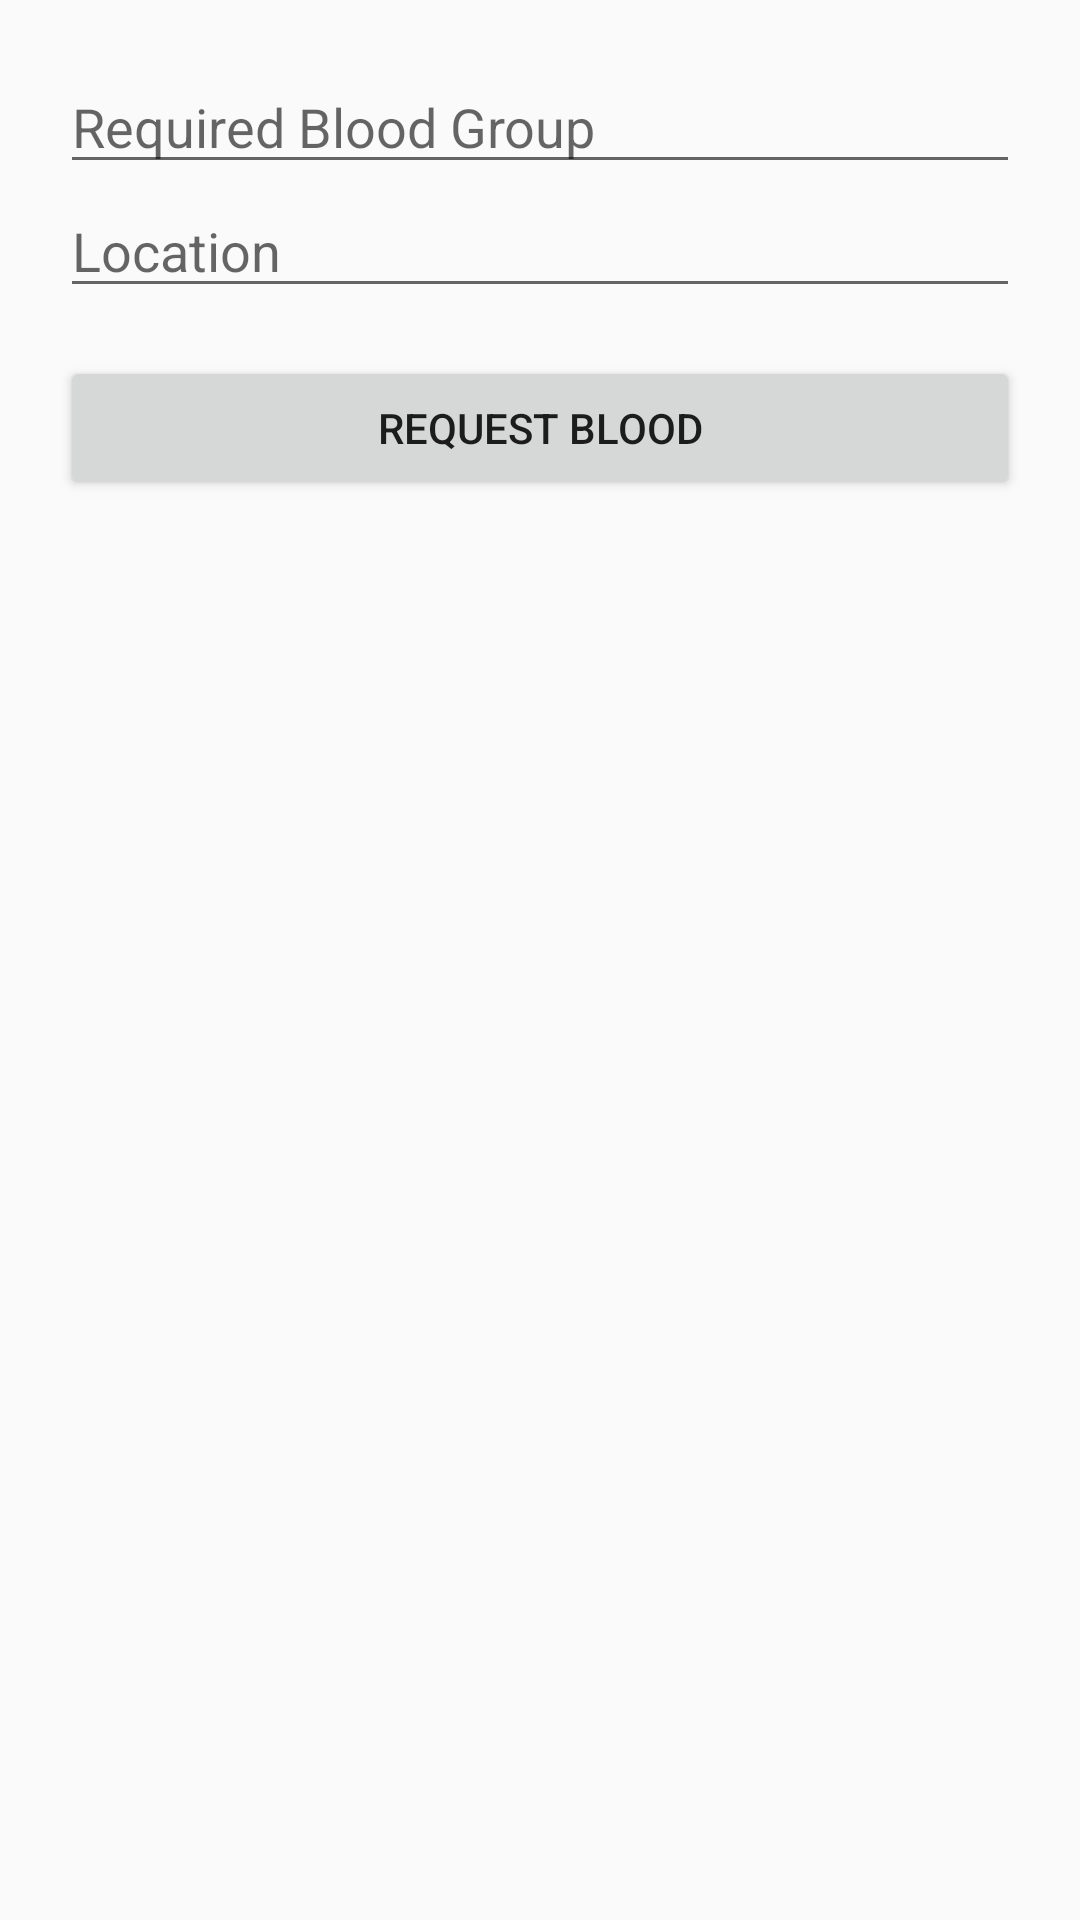

Here is an Android app screen rendered from its layout file. Give the layout XML and the strings, colors and styles it references.
<!-- AndroidManifest.xml: application theme Theme.RAKTINDIA -->
<!-- res/layout/activity_patient.xml -->
<?xml version="1.0" encoding="utf-8"?>
<LinearLayout
    xmlns:android="http://schemas.android.com/apk/res/android"
    android:orientation="vertical"
    android:padding="20dp"
    android:layout_width="match_parent"
    android:layout_height="match_parent">

    <EditText
        android:id="@+id/etBloodGroup"
        android:layout_width="match_parent"
        android:layout_height="wrap_content"
        android:hint="Required Blood Group"
        android:inputType="textCapWords" />

    <EditText
        android:id="@+id/etLocation"
        android:layout_width="match_parent"
        android:layout_height="wrap_content"
        android:hint="Location"
        android:inputType="textCapWords" />

    <Button
        android:id="@+id/btnRequestBlood"
        android:layout_width="match_parent"
        android:layout_height="wrap_content"
        android:text="Request Blood"
        android:layout_marginTop="16dp" />

</LinearLayout>
<!-- resources referenced by this layout -->
<resources>
  <style name="Theme.RAKTINDIA" parent="Theme.AppCompat.DayNight.NoActionBar">
          <item name="colorPrimary">@color/purple_200</item>
          <item name="colorPrimaryVariant">@color/purple_700</item>
          <item name="colorOnPrimary">@color/black</item>
          <item name="colorSecondary">@color/teal_200</item>
          <item name="colorSecondaryVariant">@color/teal_200</item>
          <item name="colorOnSecondary">@color/black</item>
          <item name="android:statusBarColor">?attr/colorPrimaryVariant</item>
      </style>
  <!-- not gathered from this repository: default colours our renderer supplied (Android Studio template values) -->
  <color name="purple_200">#FFBB86FC</color>
  <color name="purple_700">#FF3700B3</color>
  <color name="teal_200">#FF03DAC5</color>
  <color name="black">#FF000000</color>
</resources>
